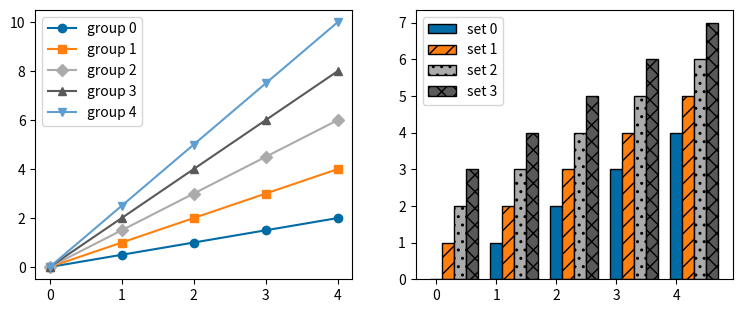

Python code for this plot:
# Colour-blind-friendly style ('tableau-colorblind10') with markers and hatch distinctions.
import numpy as np
import matplotlib.pyplot as plt

plt.style.use("tableau-colorblind10")
x = np.arange(5)
fig, (a, b) = plt.subplots(1, 2, figsize=(9, 3.5))
for k, m in enumerate("osD^v"):
    a.plot(x, x * (k + 1) / 2, marker=m, label=f"group {k}")
a.legend()
for k, h in enumerate(["", "//", "..", "xx"]):
    b.bar(x + k * 0.2, x + k, 0.2, hatch=h, edgecolor="k", label=f"set {k}")
b.legend()
print([l.get_color() for l in a.lines][:3])
fig.savefig("colorblind.png")
